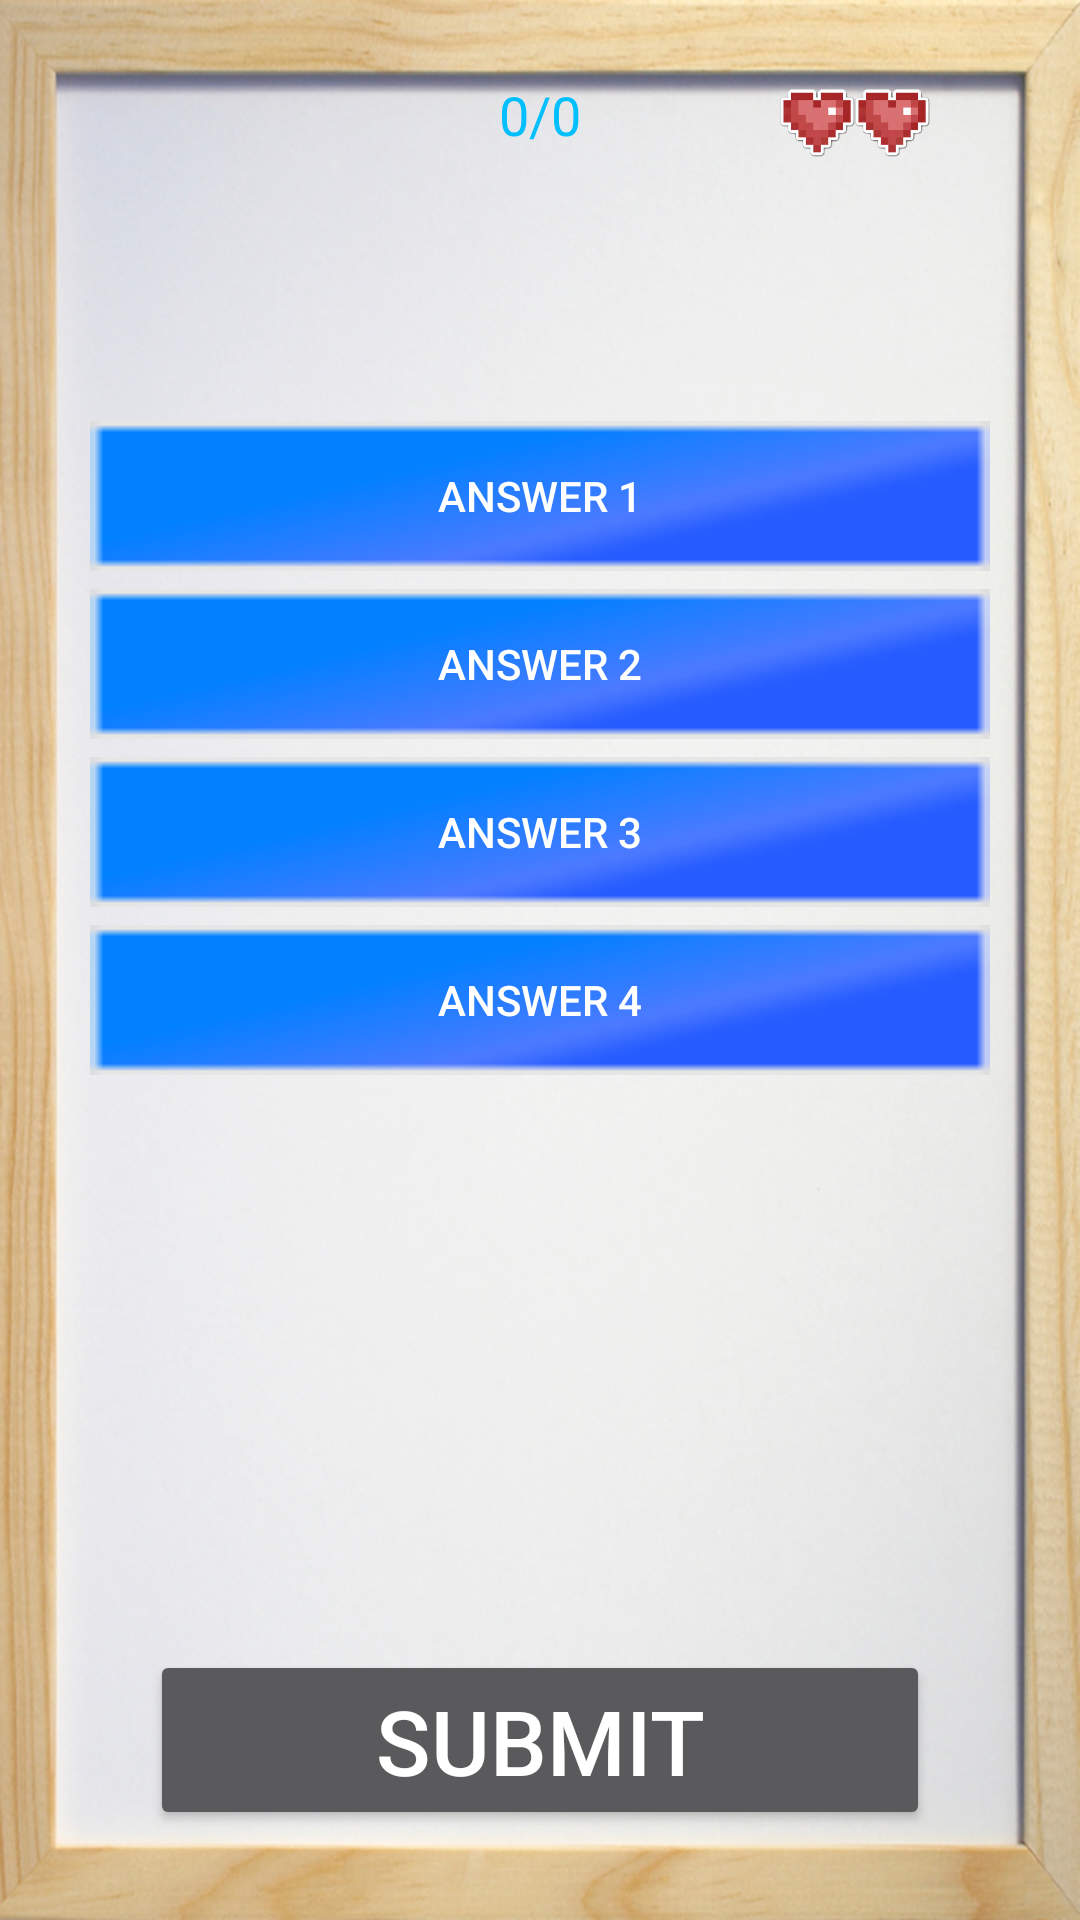

Here is an Android app screen rendered from its layout file. Give the layout XML and the strings, colors and styles it references.
<!-- AndroidManifest.xml: application theme AppTheme -->
<!-- res/layout/activity_question_template.xml -->
<RelativeLayout xmlns:android="http://schemas.android.com/apk/res/android"
    xmlns:tools="http://schemas.android.com/tools"
    android:orientation="vertical"
    android:layout_height="match_parent"
    android:layout_width="match_parent"
    android:background="@drawable/background">

    <View android:id="@+id/emiter_top_left"

        android:layout_marginTop="0dp"
        android:layout_width="1dp"
        android:layout_height="1dp" />

    <View android:id="@+id/emiter_top_right"
        android:layout_gravity="right"
        android:layout_marginTop="0dp"
        android:layout_width="1dp"
        android:layout_height="1dp"
        android:layout_alignParentRight="true" />

    <TextView
        android:gravity="center"
        android:maxLines="3"
        android:minLines="3"
        android:maxLength="105"
        android:textSize="20sp"
        android:id="@+id/question_text_edit"
        android:layout_width="match_parent"
        android:layout_height="wrap_content"
        android:textStyle="italic"
        android:textColor="#000000"
        android:layout_below="@+id/live1"
        android:layout_centerHorizontal="true"
        android:layout_marginLeft="20dp"
        android:layout_marginRight="20dp" />



    <Button
        android:layout_width="match_parent"
        android:layout_height="50dp"
        android:background="@drawable/button_template"
        android:id="@+id/answer1"
        android:layout_below="@+id/question_text_edit"
        android:layout_centerHorizontal="true"
        android:layout_marginLeft="30dp"
        android:layout_marginRight="30dp"
        android:text="answer 1"
        android:layout_marginTop="10dp"
        android:layout_marginBottom="5dp"
        tools:ignore="HardcodedText" />

    <Button
        android:layout_width="match_parent"
        android:layout_height="50dp"
        android:id="@+id/answer2"
        android:background="@drawable/button_template"
        android:text="answer 2"
        android:layout_below="@+id/answer1"
        android:layout_alignParentLeft="true"
        android:layout_alignParentStart="true"
        android:layout_marginLeft="30dp"
        android:layout_marginRight="30dp"
        android:layout_marginTop="1dp"
        android:layout_marginBottom="5dp"
        tools:ignore="HardcodedText" />

    <Button
        android:layout_width="match_parent"
        android:layout_height="50dp"
        android:background="@drawable/button_template"
        android:id="@+id/answer3"
        android:text="answer 3"
        android:layout_below="@+id/answer2"
        android:layout_alignParentLeft="true"
        android:layout_alignParentStart="true"
        android:layout_marginLeft="30dp"
        android:layout_marginRight="30dp"
        android:layout_marginTop="1dp"
        android:layout_marginBottom="5dp"
        tools:ignore="HardcodedText" />

    <Button
        android:layout_width="match_parent"
        android:layout_height="50dp"
        android:background="@drawable/button_template"
        android:id="@+id/answer4"
        android:text="answer 4"
        android:layout_below="@+id/answer3"
        android:layout_centerHorizontal="true"
        android:layout_marginRight="30dp"
        android:layout_marginLeft="30dp"
        android:layout_marginTop="1dp"
        android:layout_alignParentTop="false"
        android:layout_alignParentBottom="false"
        android:layout_alignParentLeft="false"
        android:layout_marginBottom="3dp"
        tools:ignore="HardcodedText" />

    <Button
        android:layout_width="match_parent"
        android:layout_height="60dp"
        android:textSize="30sp"
        android:id="@+id/save_question_btn"
        android:text="Submit"
        android:layout_alignParentBottom="true"
        android:layout_centerHorizontal="true"
        android:layout_marginBottom="30dp"
        android:layout_marginLeft="50dp"
        android:layout_marginRight="50dp"
        tools:ignore="HardcodedText" />

    <Button
        android:layout_width="110dp"
        android:layout_height="50dp"
        android:visibility="invisible"
        android:text="Next"
        android:id="@+id/next"
        android:layout_alignParentBottom="true"
        android:layout_marginBottom="30dp"
        android:layout_alignRight="@+id/answer4"
        android:layout_alignEnd="@+id/answer4"
        tools:ignore="HardcodedText" />

    <Button
        android:layout_width="110dp"
        android:layout_height="50dp"
        android:visibility="invisible"
        android:text="Stats"
        android:id="@+id/stats"
        tools:ignore="HardcodedText"
        android:layout_alignBottom="@+id/save_question_btn"
        android:layout_alignLeft="@+id/answer4"
        android:layout_alignStart="@+id/answer4" />

    <TextView
        android:layout_width="wrap_content"
        android:layout_height="wrap_content"
        android:textAppearance="?android:attr/textAppearanceSmall"
        android:text="0/0"
        android:textColor="#00BFFF"
        android:textSize="18sp"
        android:id="@+id/position"
        android:layout_alignParentTop="true"
        android:layout_centerHorizontal="true"
        android:layout_marginTop="26dp"
        tools:ignore="HardcodedText" />

    <ImageView
        android:id="@+id/live1"
        android:layout_width="25dp"
        android:layout_height="30dp"
        android:src="@drawable/lives"
        android:contentDescription="@string/description"
        android:layout_alignTop="@+id/position"
        android:layout_toLeftOf="@+id/live2"
        android:layout_toStartOf="@+id/live2" />

    <ImageView
        android:id="@+id/live2"
        android:layout_width="25dp"
        android:layout_height="30dp"
        android:src="@drawable/lives"
        android:contentDescription="@string/description"
        android:layout_alignTop="@+id/live1"
        android:layout_alignRight="@+id/save_question_btn"
        android:layout_alignEnd="@+id/save_question_btn" />

    <RatingBar
        android:layout_width="wrap_content"
        android:layout_height="50dp"
        android:visibility="invisible"
        android:id="@+id/ratingBar"
        android:numStars="5"
        android:rating="5"
        android:stepSize="0.5"
        android:layout_below="@+id/answer4"
        android:layout_centerHorizontal="true"
        android:layout_marginTop="10dp"
        android:layout_marginBottom="2dp" />





</RelativeLayout>
<!-- resources referenced by this layout -->
<resources>
  <!-- drawable background: jpg bitmap (drawable-hdpi, 153700 bytes) -->
  <!-- drawable button_template: png bitmap (drawable-hdpi, 74485 bytes) -->
  <!-- drawable lives: png bitmap (drawable-hdpi, 90036 bytes) -->
  <string name="description" />
  <style name="AppTheme" parent="Theme.AppCompat.NoActionBar">
          
          <item name="android:windowBackground">@null</item>
      </style>
</resources>
